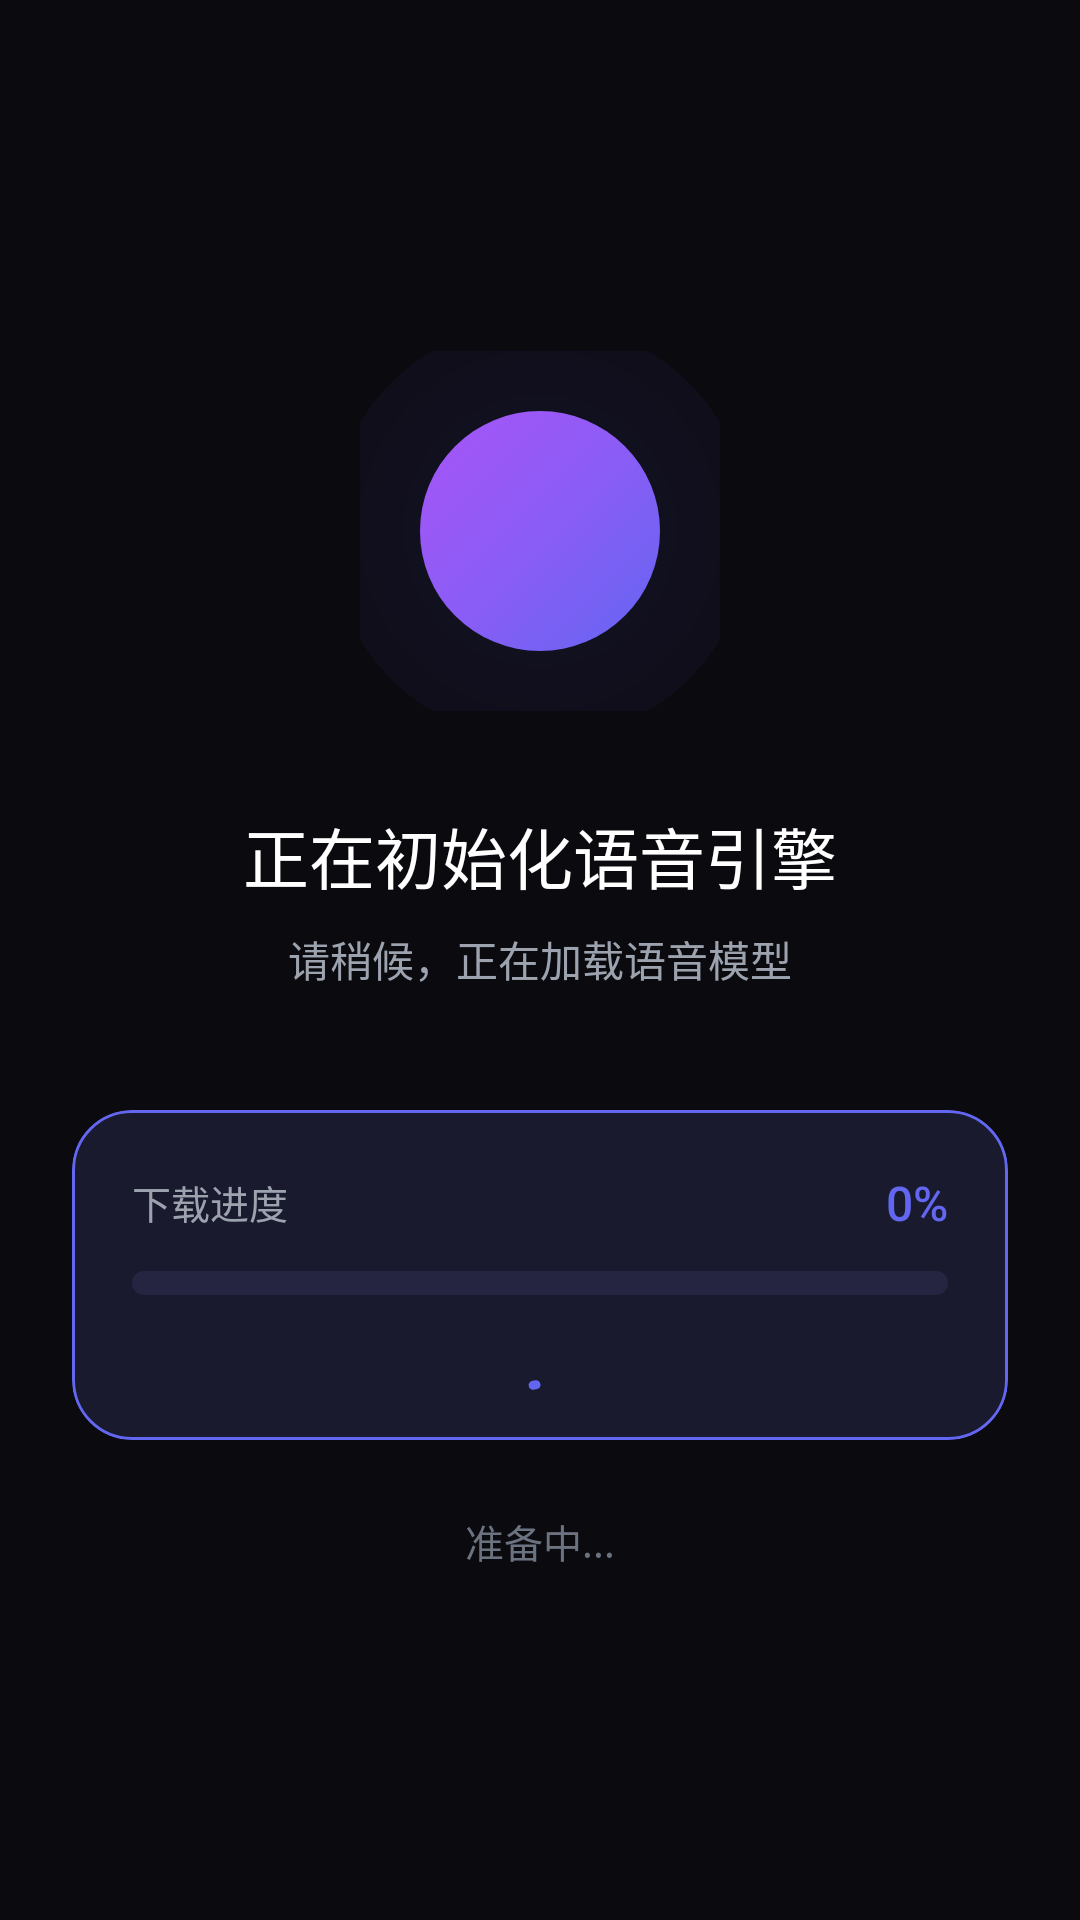

Write the Android layout XML for this screen, with the resource values it uses.
<!-- AndroidManifest.xml: activity theme Theme.VoiceAssistant -->
<!-- res/layout/activity_model_download.xml -->
<?xml version="1.0" encoding="utf-8"?>
<androidx.constraintlayout.widget.ConstraintLayout
    xmlns:android="http://schemas.android.com/apk/res/android"
    xmlns:app="http://schemas.android.com/apk/res-auto"
    xmlns:tools="http://schemas.android.com/tools"
    android:id="@+id/rootLayout"
    android:layout_width="match_parent"
    android:layout_height="match_parent"
    android:paddingHorizontal="24dp"
    android:background="@color/background">

    
    <FrameLayout
        android:id="@+id/logoContainer"
        android:layout_width="120dp"
        android:layout_height="120dp"
        app:layout_constraintBottom_toTopOf="@id/tvTitle"
        app:layout_constraintEnd_toEndOf="parent"
        app:layout_constraintStart_toStartOf="parent"
        app:layout_constraintTop_toTopOf="parent"
        app:layout_constraintVertical_chainStyle="packed">

        
        <View
            android:layout_width="140dp"
            android:layout_height="140dp"
            android:layout_gravity="center"
            android:background="@drawable/glow_circle"
            android:alpha="0.4" />

        
        <View
            android:id="@+id/vLogo"
            android:layout_width="80dp"
            android:layout_height="80dp"
            android:layout_gravity="center"
            android:background="@drawable/circle_idle" />

    </FrameLayout>

    
    <TextView
        android:id="@+id/tvTitle"
        android:layout_width="wrap_content"
        android:layout_height="wrap_content"
        android:layout_marginTop="32dp"
        android:text="正在初始化语音引擎"
        android:textColor="@color/text_primary"
        android:textSize="22sp"
        android:fontFamily="sans-serif-medium"
        app:layout_constraintBottom_toTopOf="@id/tvSubtitle"
        app:layout_constraintEnd_toEndOf="parent"
        app:layout_constraintStart_toStartOf="parent"
        app:layout_constraintTop_toBottomOf="@id/logoContainer" />

    
    <TextView
        android:id="@+id/tvSubtitle"
        android:layout_width="wrap_content"
        android:layout_height="wrap_content"
        android:layout_marginTop="8dp"
        android:gravity="center"
        android:text="请稍候，正在加载语音模型"
        android:textColor="@color/text_secondary"
        android:textSize="14sp"
        app:layout_constraintBottom_toTopOf="@id/progressCard"
        app:layout_constraintEnd_toEndOf="parent"
        app:layout_constraintStart_toStartOf="parent"
        app:layout_constraintTop_toBottomOf="@id/tvTitle" />

    
    <com.google.android.material.card.MaterialCardView
        android:id="@+id/progressCard"
        android:layout_width="match_parent"
        android:layout_height="wrap_content"
        android:layout_marginTop="40dp"
        app:cardBackgroundColor="@color/surface"
        app:cardCornerRadius="20dp"
        app:cardElevation="0dp"
        app:strokeColor="@color/primary"
        app:strokeWidth="1dp"
        app:layout_constraintBottom_toTopOf="@id/tvStatus"
        app:layout_constraintEnd_toEndOf="parent"
        app:layout_constraintStart_toStartOf="parent"
        app:layout_constraintTop_toBottomOf="@id/tvSubtitle">

        <LinearLayout
            android:layout_width="match_parent"
            android:layout_height="wrap_content"
            android:orientation="vertical"
            android:padding="20dp">

            
            <LinearLayout
                android:layout_width="match_parent"
                android:layout_height="wrap_content"
                android:orientation="horizontal"
                android:gravity="center_vertical">

                <TextView
                    android:layout_width="0dp"
                    android:layout_height="wrap_content"
                    android:layout_weight="1"
                    android:text="下载进度"
                    android:textColor="@color/text_secondary"
                    android:textSize="13sp" />

                <TextView
                    android:id="@+id/tvProgress"
                    android:layout_width="wrap_content"
                    android:layout_height="wrap_content"
                    android:text="0%"
                    android:textColor="@color/primary"
                    android:textSize="16sp"
                    android:fontFamily="sans-serif-medium"
                    tools:text="45%" />

            </LinearLayout>

            
            <ProgressBar
                android:id="@+id/progressBar"
                style="?android:attr/progressBarStyleHorizontal"
                android:layout_width="match_parent"
                android:layout_height="8dp"
                android:layout_marginTop="12dp"
                android:max="100"
                android:progress="0"
                android:progressDrawable="@drawable/progress_horizontal"
                android:progressBackgroundTint="@color/surface_elevated" />

            
            <TextView
                android:id="@+id/tvCurrentFile"
                android:layout_width="match_parent"
                android:layout_height="wrap_content"
                android:layout_marginTop="12dp"
                android:textColor="@color/text_tertiary"
                android:textSize="12sp"
                android:maxLines="1"
                android:ellipsize="middle"
                tools:text="正在下载: sherpa-onnx-model.zip" />

        </LinearLayout>

    </com.google.android.material.card.MaterialCardView>

    
    <TextView
        android:id="@+id/tvStatus"
        android:layout_width="wrap_content"
        android:layout_height="wrap_content"
        android:layout_marginTop="24dp"
        android:text="准备中..."
        android:textColor="@color/text_tertiary"
        android:textSize="13sp"
        app:layout_constraintBottom_toTopOf="@id/btnAction"
        app:layout_constraintEnd_toEndOf="parent"
        app:layout_constraintStart_toStartOf="parent"
        app:layout_constraintTop_toBottomOf="@id/progressCard" />

    
    <com.google.android.material.button.MaterialButton
        android:id="@+id/btnAction"
        style="@style/Widget.VoiceAssistant.Button.Primary"
        android:layout_width="wrap_content"
        android:layout_height="56dp"
        android:layout_marginBottom="32dp"
        android:text="开始使用"
        android:visibility="gone"
        app:icon="@android:drawable/ic_media_play"
        app:iconGravity="textStart"
        app:layout_constraintBottom_toBottomOf="parent"
        app:layout_constraintEnd_toEndOf="parent"
        app:layout_constraintStart_toStartOf="parent" />

    
    <com.google.android.material.progressindicator.CircularProgressIndicator
        android:id="@+id/loadingIndicator"
        android:layout_width="wrap_content"
        android:layout_height="wrap_content"
        android:layout_marginBottom="16dp"
        android:indeterminate="true"
        app:indicatorColor="@color/primary"
        app:indicatorSize="24dp"
        app:trackThickness="3dp"
        app:trackColor="@color/surface_elevated"
        app:layout_constraintBottom_toTopOf="@id/tvStatus"
        app:layout_constraintEnd_toEndOf="parent"
        app:layout_constraintStart_toStartOf="parent" />

</androidx.constraintlayout.widget.ConstraintLayout>
<!-- resources referenced by this layout -->
<resources>
  <color name="background">#FF0A0A0F</color>
  <color name="primary">#FF6366F1</color>
  <color name="surface">#FF1A1A2E</color>
  <color name="surface_elevated">#FF252542</color>
  <color name="text_primary">#FFFFFFFF</color>
  <color name="text_secondary">#FF9CA3AF</color>
  <color name="text_tertiary">#FF6B7280</color>
  <!-- drawable circle_idle (drawable) -->
  <?xml version="1.0" encoding="utf-8"?>
  <shape xmlns:android="http://schemas.android.com/apk/res/android"
      android:shape="oval">
      <gradient
          android:startColor="@color/primary"
          android:centerColor="@color/secondary"
          android:endColor="@color/gradient_end"
          android:angle="135"
          android:type="linear" />
      <size
          android:width="200dp"
          android:height="200dp" />
  </shape>
  <!-- drawable glow_circle (drawable) -->
  <?xml version="1.0" encoding="utf-8"?>
  <shape xmlns:android="http://schemas.android.com/apk/res/android"
      android:shape="oval">
      <gradient
          android:startColor="#406366F1"
          android:centerColor="#208B5CF6"
          android:endColor="#00A855F7"
          android:gradientRadius="140dp"
          android:type="radial" />
  </shape>
  <!-- drawable progress_horizontal (drawable) -->
  <?xml version="1.0" encoding="utf-8"?>
  <layer-list xmlns:android="http://schemas.android.com/apk/res/android">
      <item android:id="@android:id/background">
          <shape>
              <solid android:color="@color/surface_elevated" />
              <corners android:radius="4dp" />
          </shape>
      </item>
      <item android:id="@android:id/progress">
          <clip>
              <shape>
                  <gradient
                      android:startColor="@color/primary"
                      android:endColor="@color/secondary"
                      android:angle="0"
                      android:type="linear" />
                  <corners android:radius="4dp" />
              </shape>
          </clip>
      </item>
  </layer-list>
  <style name="Widget.VoiceAssistant.Button.Primary" parent="Widget.Material3.Button">
          <item name="android:backgroundTint">@color/primary</item>
          <item name="android:textColor">@color/on_primary</item>
          <item name="cornerRadius">30dp</item>
          <item name="android:paddingStart">32dp</item>
          <item name="android:paddingEnd">32dp</item>
          <item name="android:paddingTop">8dp</item>
          <item name="android:paddingBottom">8dp</item>
          <item name="android:textAllCaps">false</item>
          <item name="android:fontFamily">sans-serif-medium</item>
          <item name="android:textSize">16sp</item>
          <item name="elevation">4dp</item>
      </style>
  <color name="secondary">#FF8B5CF6</color>
  <color name="gradient_end">#A855F7</color>
  <color name="on_primary">#FFFFFFFF</color>
  <color name="primary_variant">#FF4F46E5</color>
  <color name="secondary_variant">#FF7C3AED</color>
  <color name="on_secondary">#FFFFFFFF</color>
</resources>
